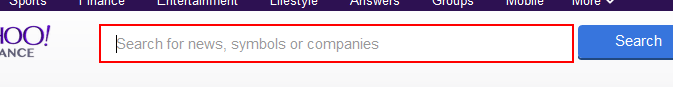
Task: Mark's Project
Workflow: Main

Step 1: click on the text box 'p'

Step 2: type "cboe" into the text box 'p' in window 'Yahoo Finance - Business Finance, Stock Market, Quotes, News' (firefox.exe) (same screen as step 1)

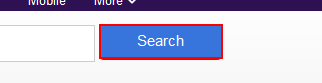
Step 3: click on the button 'search-button' in window 'Yahoo Finance - Business Finance, Stock Market, Quotes, News' (firefox.exe)
